Photos from the image-classification dataset "BOT_EMPTY" in the GitHub repository andrewsimonds14/Highway-Simulation. Its 2 classes are: bot present, empty.

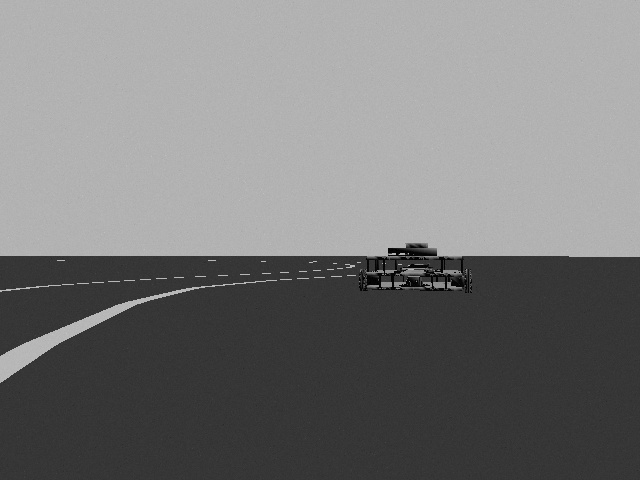
Label: bot present

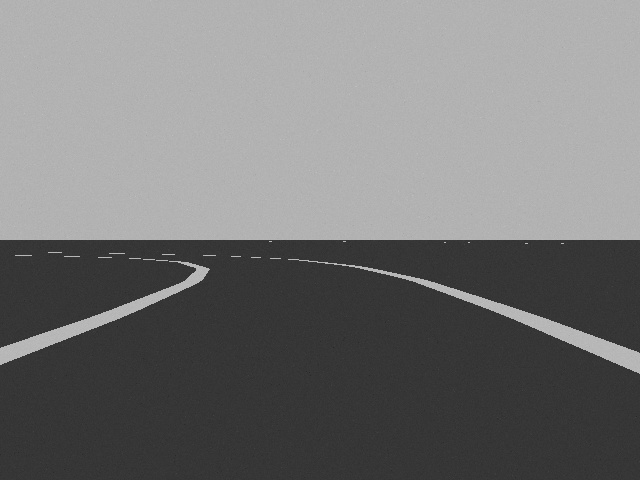
Label: empty

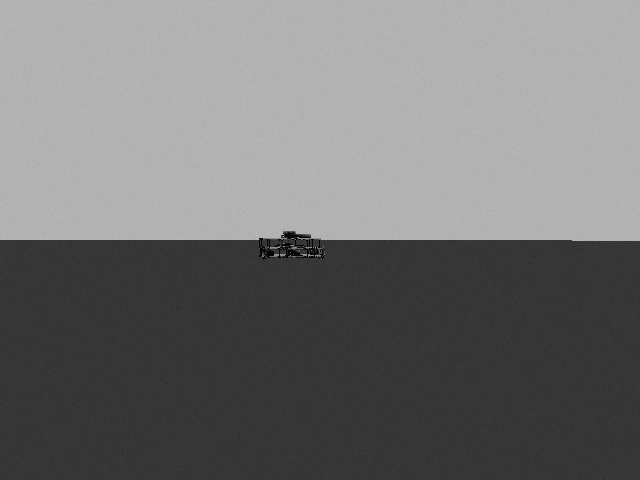
Label: bot present

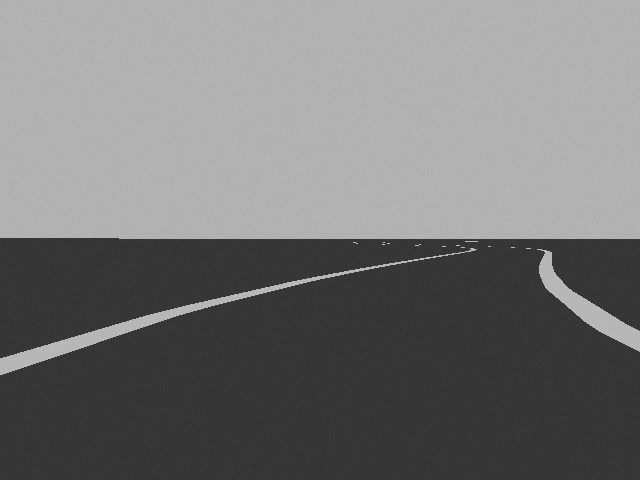
Label: empty

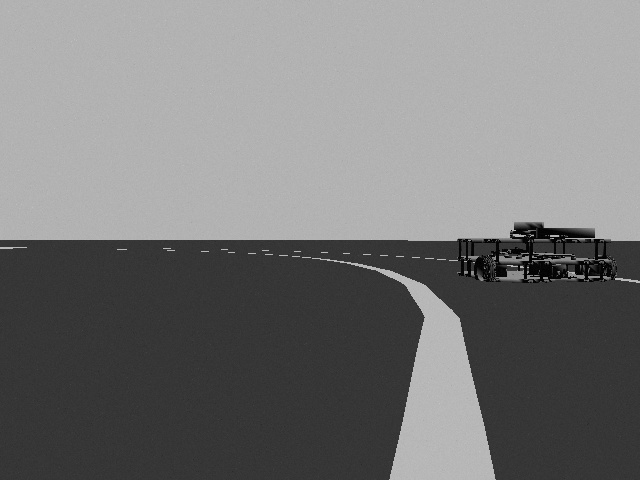
Label: bot present

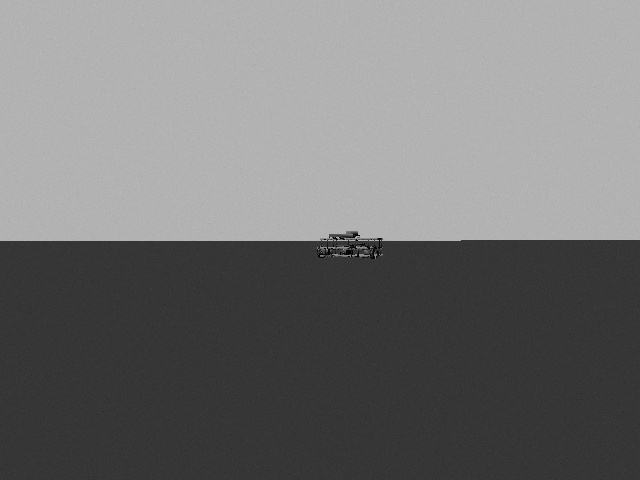
Label: bot present
